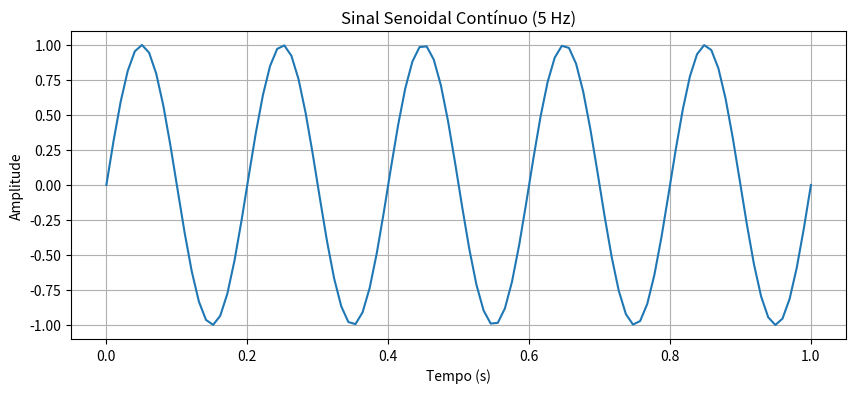
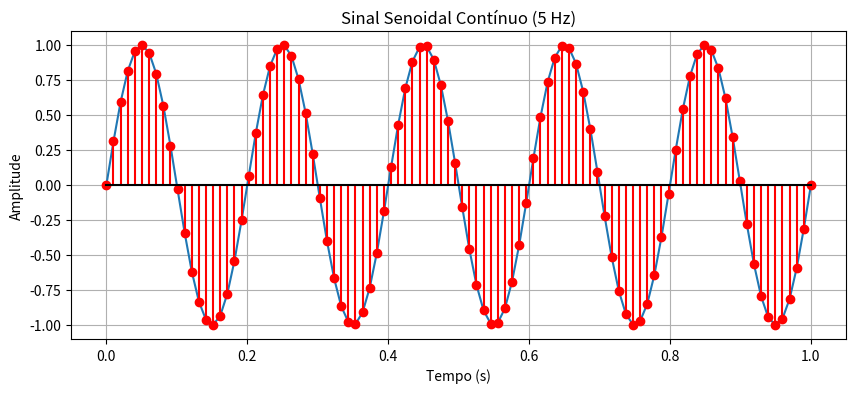
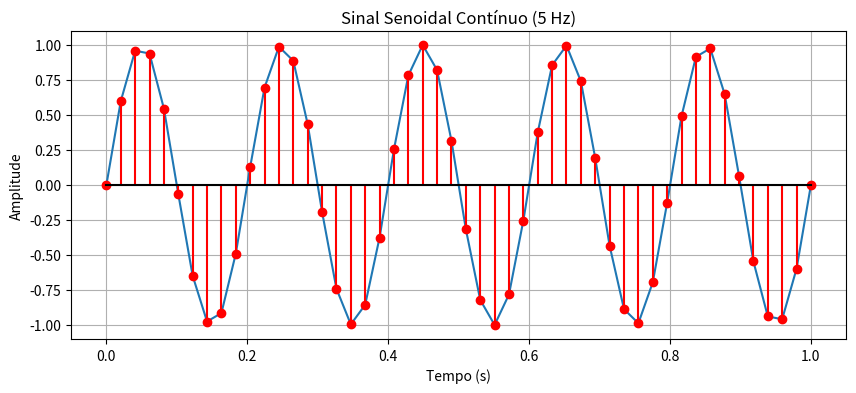
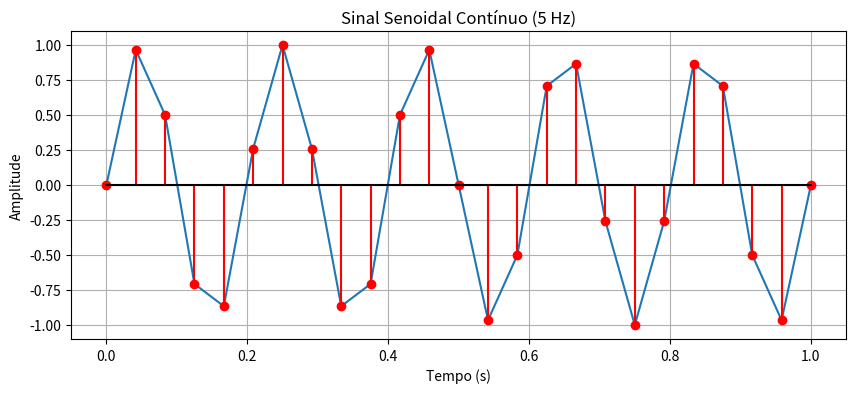

These charts were generated, in order, by the following Python code:

import numpy as np
import matplotlib.pyplot as plt

# Frequência do sinal senoidal
frequencia_sinal = 5  # Hz

# Tempo total do sinal
tempo_total = 1  # segundos

# Taxa de amostragem
taxa_amostragem = 100 # amostras por segundo

# Crie o vetor de tempo
tempo = np.linspace(0, tempo_total, int(taxa_amostragem * tempo_total))

# Gere o sinal senoidal contínuo
sinal_continuo = np.sin(2 * np.pi * frequencia_sinal * tempo)

# Plote o sinal contínuo
plt.figure(figsize=(10, 4))
plt.plot(tempo, sinal_continuo)
plt.xlabel('Tempo (s)')
plt.ylabel('Amplitude')
plt.title('Sinal Senoidal Contínuo (5 Hz)')
plt.grid(True)
plt.show()

# Taxa de amostragem
taxas_amostragem = [100, 50, 25]  # amostras por segundo

#Criando vetor para cada taxa de amostragem

for taxa in taxas_amostragem:
  tempo_amostrado = np.linspace(0, tempo_total, int(taxa * tempo_total))
  sinal_amostrado = np.sin(2 * np.pi * frequencia_sinal * tempo_amostrado)

  # Crie o vetor de tempo para a taxa atual
  tempo = np.linspace(0, tempo_total, int(taxa * tempo_total))

  # Gere o sinal senoidal contínuo
  sinal_continuo = np.sin(2 * np.pi * frequencia_sinal * tempo)

  # Plote o sinal contínuo usando stem
  plt.figure(figsize=(10, 4))
  plt.plot(tempo, sinal_continuo)
  plt.stem(tempo, sinal_continuo, linefmt='r-', basefmt='k-')
  plt.xlabel('Tempo (s)')
  plt.ylabel('Amplitude')
  plt.title('Sinal Senoidal Contínuo (5 Hz)')
  plt.grid(True)
  plt.show()